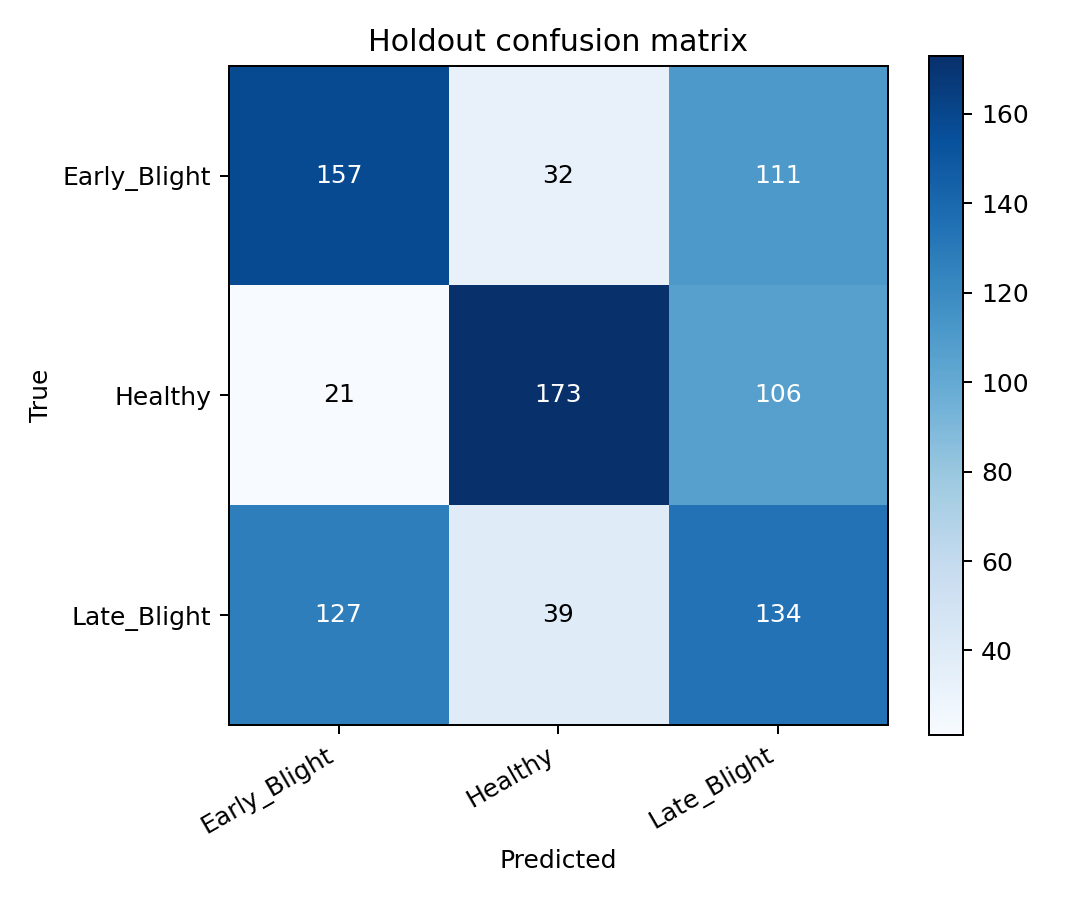

The table this chart was drawn from, first rows:
true/pred, Early_Blight, Healthy, Late_Blight
Early_Blight, 157, 32, 111
Healthy, 21, 173, 106
Late_Blight, 127, 39, 134
